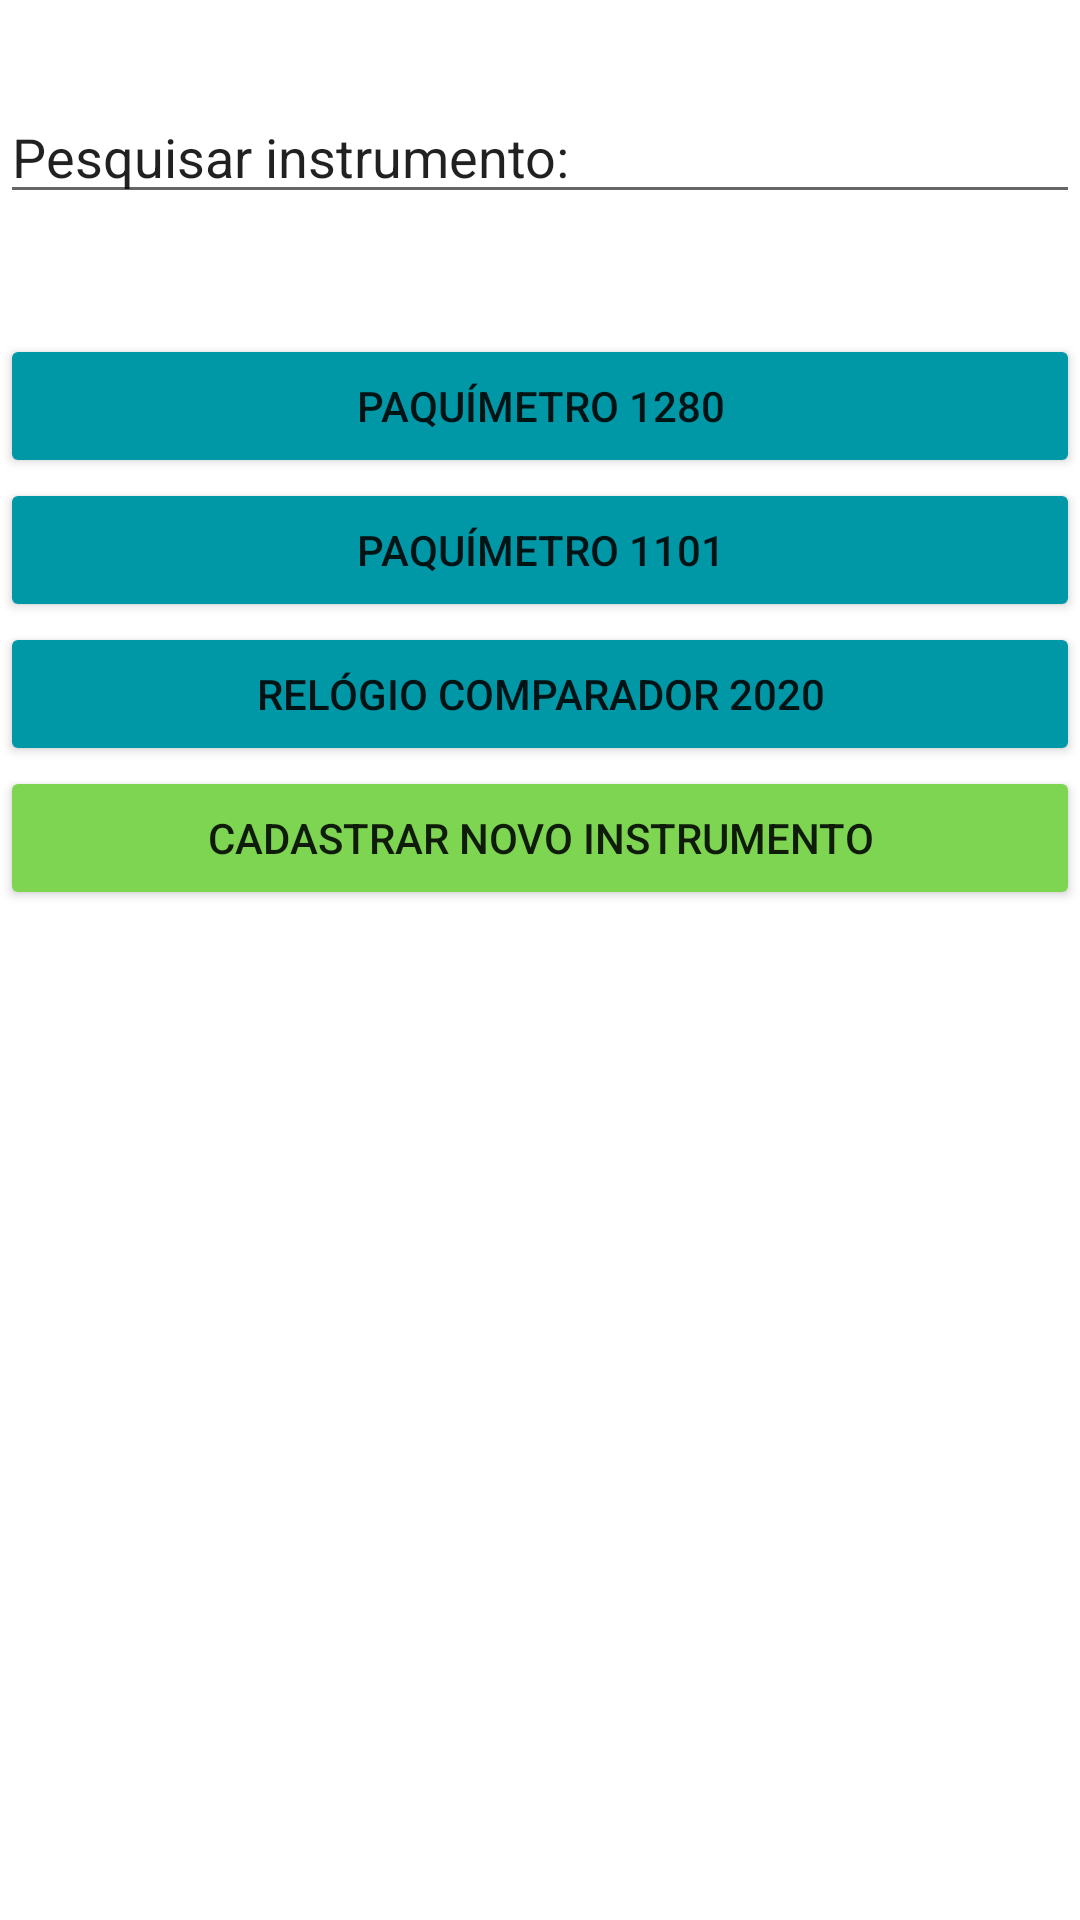

Layout XML and referenced resources for this Android screen:
<!-- AndroidManifest.xml: application theme Theme.Login_cadastro -->
<!-- res/layout/activity_menu.xml -->
<?xml version="1.0" encoding="utf-8"?>
<LinearLayout
    xmlns:android="http://schemas.android.com/apk/res/android"
    xmlns:tools="http://schemas.android.com/tools"
    android:layout_width="match_parent"
    android:layout_height="match_parent"
    android:layout_margin="80px"
    android:orientation="vertical"
    tools:ignore="ExtraText">


    <EditText
        android:id="@+id/textView9"
        android:layout_width="match_parent"
        android:layout_height="wrap_content"
        android:layout_marginTop="90px"
        android:layout_marginBottom="120px"
        android:text="Pesquisar instrumento:" />

    <Button
        android:id="@+id/btinstrumento2"
        android:layout_width="fill_parent"
        android:layout_height="wrap_content"
        android:backgroundTint="#0097A7"
        android:text="Paquímetro 1280"
        android:textAlignment="center" />

    <Button
        android:id="@+id/btinstrumento1"
        android:layout_width="fill_parent"
        android:layout_height="wrap_content"
        android:backgroundTint="#0097A7"
        android:text="Paquímetro 1101"
        android:textAlignment="center" />

    <Button
        android:id="@+id/bt3"
        android:layout_width="fill_parent"
        android:layout_height="wrap_content"
        android:backgroundTint="#0097A7"
        android:text="Relógio comparador 2020"
        android:textAlignment="center" />

    <Button
        android:id="@+id/btinstnovo"
        android:layout_width="fill_parent"
        android:layout_height="wrap_content"
        android:backgroundTint="#7ed552"
        android:text="Cadastrar novo instrumento"
        android:textAlignment="center" />

</LinearLayout>
<!-- resources referenced by this layout -->
<resources>
  <style name="Theme.Login_cadastro" parent="Theme.MaterialComponents.DayNight.DarkActionBar">
          
          <item name="colorPrimary">@color/purple_500</item>
          <item name="colorPrimaryVariant">@color/purple_700</item>
          <item name="colorOnPrimary">@color/white</item>
          
          <item name="colorSecondary">@color/teal_200</item>
          <item name="colorSecondaryVariant">@color/teal_700</item>
          <item name="colorOnSecondary">@color/black</item>
          
          <item name="android:statusBarColor">?attr/colorPrimaryVariant</item>
          
      </style>
  <!-- not gathered from this repository: default colours our renderer supplied (Android Studio template values) -->
  <color name="purple_500">#FF6200EE</color>
  <color name="purple_700">#FF3700B3</color>
  <color name="teal_200">#FF03DAC5</color>
  <color name="teal_700">#FF018786</color>
  <color name="black">#FF000000</color>
  <color name="white">#FFFFFFFF</color>
</resources>
